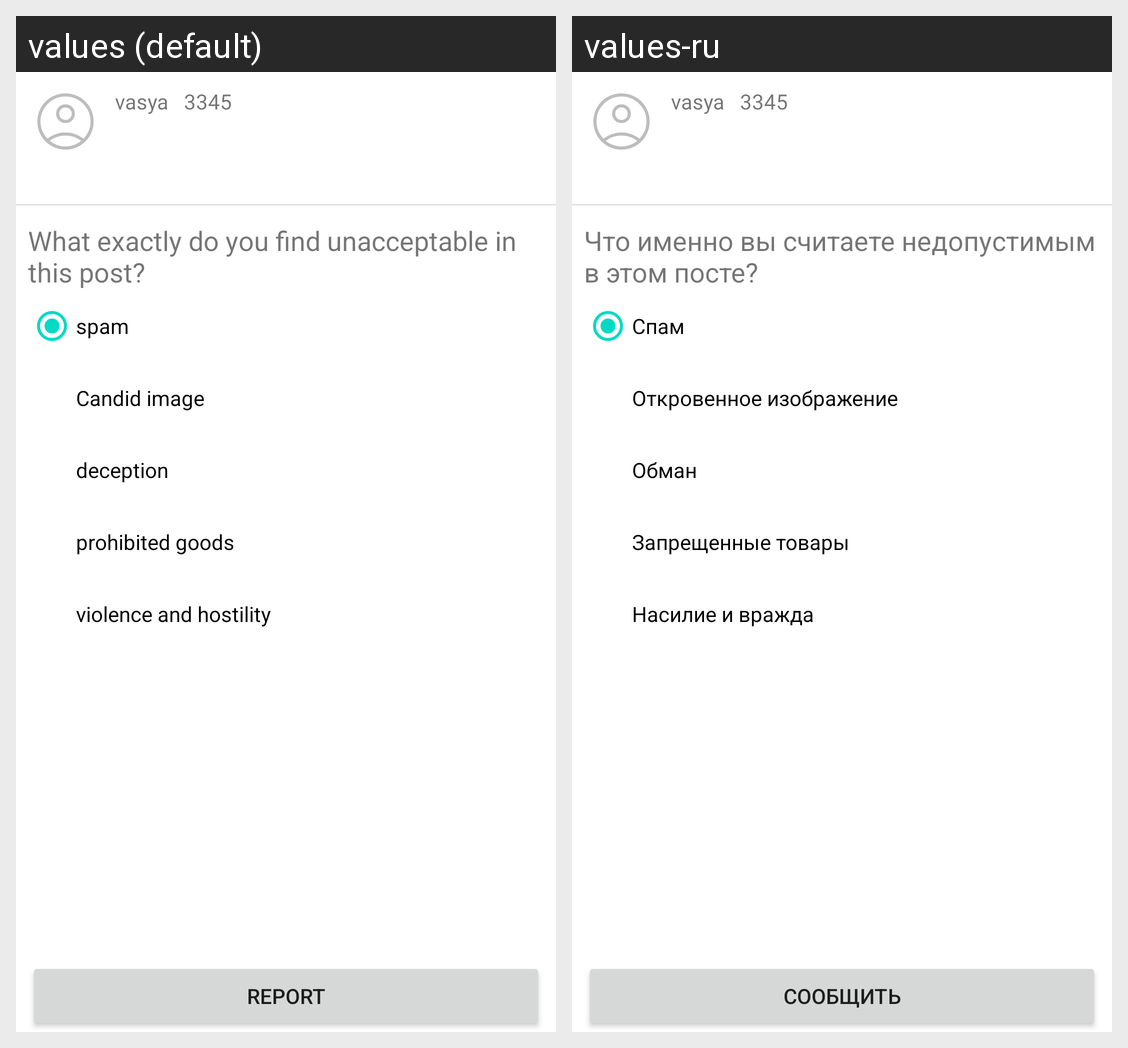

Locale-by-locale string values for the Android screen shown in this grid:
Android screen res/layout/fragment_report_complaint.xml rendered under 2 locales, left to right: values (default), values-ru. Device: Nexus 5 (rendered at 1080×1920; each locale shown at half size, 540×960, under a caption strip naming it); theme Theme.LTale.
Strings drawn on this screen, with the default value and each locale's value (text and hints the layout hard-codes, and strings that could not be matched under every locale, appear in the picture but are not listed):

what_exactly_do_you_find_unacceptable_in_this_post
  values: What exactly do you find unacceptable in this post?
  values-ru: Что именно вы считаете недопустимым в этом посте?

spam
  values: spam
  values-ru: Спам

candid_image
  values: Candid image
  values-ru: Откровенное изображение

deception
  values: deception
  values-ru: Обман

prohibited_goods
  values: prohibited goods
  values-ru: Запрещенные товары

violence_and_hostility
  values: violence and hostility
  values-ru: Насилие и вражда

report
  values: report
  values-ru: сообщить
